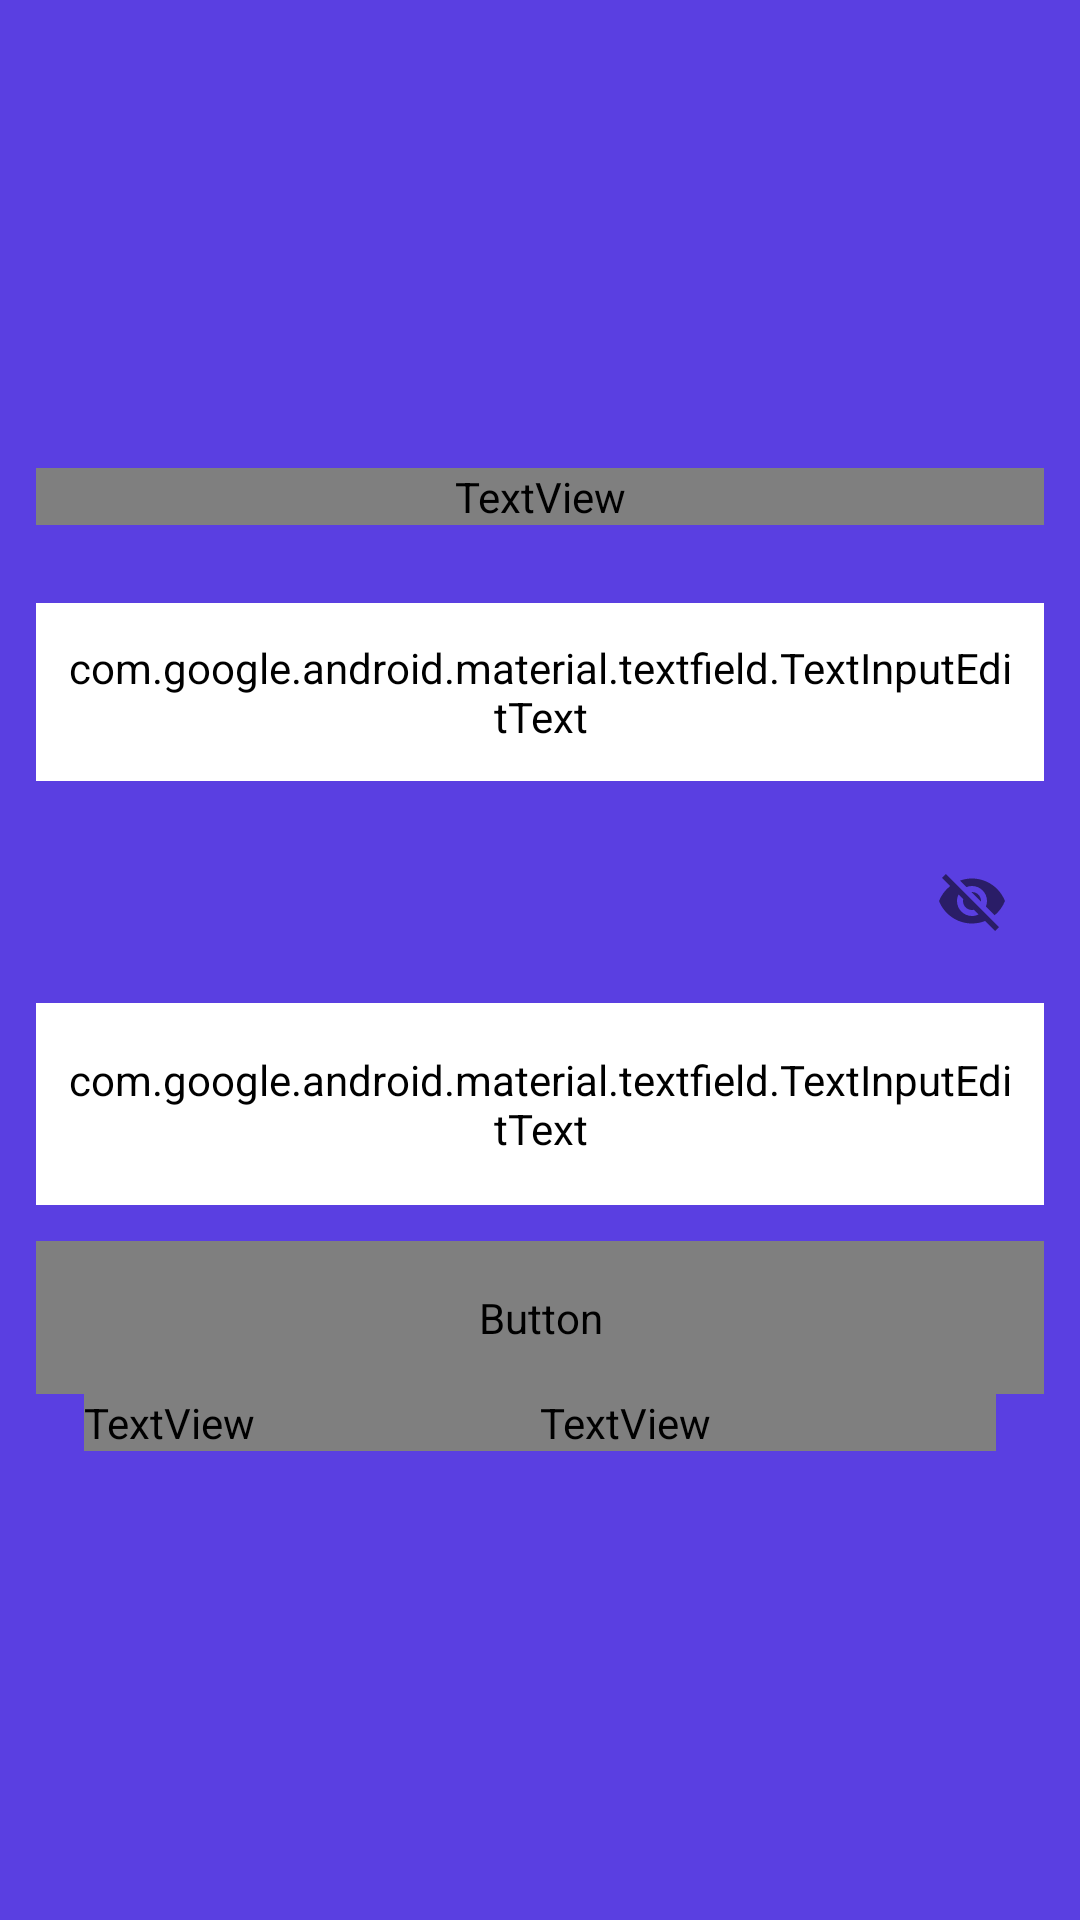

The Android layout XML behind this screen, and the referenced resources:
<!-- AndroidManifest.xml: application theme Theme.SellingManagement -->
<!-- res/layout/activity_login.xml -->
<?xml version="1.0" encoding="utf-8"?>
<LinearLayout xmlns:android="http://schemas.android.com/apk/res/android"
    xmlns:app="http://schemas.android.com/apk/res-auto"
    xmlns:tools="http://schemas.android.com/tools"
    android:layout_width="match_parent"
    android:layout_height="match_parent"
    tools:context=".Login"
    android:background="@color/background"
    android:gravity="center"
    android:orientation="vertical">
    <LinearLayout
        android:layout_width="match_parent"
        android:layout_height="wrap_content"
        android:orientation="vertical"
        android:paddingHorizontal="@dimen/body2">
        <TextView
            android:gravity="center"
            android:layout_width="match_parent"
            android:layout_height="wrap_content"
            android:text="Đăng nhập"
            android:textColor="@color/text"
            android:textSize="@dimen/heading1"
            android:fontFamily="@font/roboto_bold"/>
        <com.google.android.material.textfield.TextInputLayout
            android:layout_width="match_parent"
            android:layout_height="wrap_content"
            app:hintEnabled="false"
            android:layout_marginTop="@dimen/body1">
            <com.google.android.material.textfield.TextInputEditText
                android:id="@+id/login_user"
                android:layout_width="match_parent"
                android:layout_height="wrap_content"
                android:background="@drawable/background_view"
                android:backgroundTint="@color/white"
                android:textColor="@color/black"
                android:ems="10"
                android:drawableStart="@drawable/user"
                android:paddingHorizontal="@dimen/body3"
                android:drawablePadding="@dimen/body3"
                android:hint="Tài khoản"
                android:fontFamily="@font/roboto"
                android:textColorHint="@color/black"
                android:inputType="text"
                android:textSize="@dimen/body1"
                android:layout_marginTop="10dp"/>
        </com.google.android.material.textfield.TextInputLayout>

        <com.google.android.material.textfield.TextInputLayout
            android:layout_width="match_parent"
            android:layout_height="wrap_content"
            app:hintEnabled="false"
            app:passwordToggleEnabled="true"
            android:layout_marginTop="@dimen/body1">
            <com.google.android.material.textfield.TextInputEditText
                android:id="@+id/login_password"
                android:layout_width="match_parent"
                android:layout_height="wrap_content"
                android:background="@drawable/background_view"
                android:backgroundTint="@color/white"
                android:textColor="@color/black"
                android:ems="10"
                android:paddingHorizontal="@dimen/body3"
                android:drawablePadding="@dimen/body3"
                android:paddingVertical="@dimen/body1"
                android:drawableStart="@drawable/unlock"
                android:hint="Mật khẩu"
                android:fontFamily="@font/roboto"
                android:textColorHint="@color/black"
                android:inputType="textPassword"
                android:textSize="@dimen/body1"
                android:layout_marginTop="10dp"/>
        </com.google.android.material.textfield.TextInputLayout>
        <Button
            android:id="@+id/btnlogin"
            android:layout_marginTop="@dimen/body2"
            android:layout_width="match_parent"
            android:layout_height="wrap_content"
            android:text="Đăng nhập"
            android:textSize="@dimen/body4"
            android:paddingVertical="@dimen/body1"
            android:fontFamily="@font/roboto_bold"/>

        <LinearLayout
            android:layout_width="match_parent"
            android:layout_height="wrap_content"
            android:orientation="horizontal"
            android:paddingHorizontal="@dimen/body1">
            <TextView
                android:gravity="center"
                android:layout_width="wrap_content"
                android:layout_height="wrap_content"
                android:text="Bạn chưa có tài khoản?"
                android:textColor="@color/text"
                android:textSize="@dimen/body1"
                android:fontFamily="@font/roboto"/>

            <TextView
                android:layout_width="wrap_content"
                android:layout_height="wrap_content"
                android:layout_weight="1"
                android:fontFamily="@font/roboto_bold"
                android:gravity="end"
                android:text="Đăng kí"
                android:textColor="@color/text"
                android:textSize="@dimen/body1" />
        </LinearLayout>

    </LinearLayout>

</LinearLayout>
<!-- resources referenced by this layout -->
<resources>
  <color name="background">#FF5A3FE1</color>
  <color name="black">#FF000000</color>
  <color name="text">#FFECECEC</color>
  <color name="white">#FFFFFFFF</color>
  <dimen name="body1">16dp</dimen>
  <dimen name="body2">12dp</dimen>
  <dimen name="body3">10dp</dimen>
  <dimen name="body4">20dp</dimen>
  <dimen name="heading1">35dp</dimen>
  <!-- drawable background_view (drawable) -->
  <?xml version="1.0" encoding="utf-8"?>
  <shape xmlns:android="http://schemas.android.com/apk/res/android"
      android:shape="rectangle">
      <padding android:left="@dimen/body2"
          android:top="@dimen/body2"
          android:bottom="@dimen/body2"
          android:right="@dimen/body2"/>
      <solid android:color="@color/background"/>
      <corners android:radius="5dp" />
      <stroke android:width="3px"
          android:color="@color/primary"/>
  </shape>
  <!-- drawable unlock: png bitmap (drawable, 332 bytes) -->
  <!-- drawable user: png bitmap (drawable, 337 bytes) -->
  <style name="Theme.SellingManagement" parent="Base.Theme.SellingManagement" />
  <color name="primary">#FF3314C7</color>
  <style name="Base.Theme.SellingManagement" parent="Theme.Material3.DayNight.NoActionBar">
          <item name="background">@color/background</item>
          <item name="android:textColor">@color/text</item>
          <item name="statusBarBackground">@color/background</item>
          <item name="android:statusBarColor">@color/background</item>
          <item name="colorPrimary">@color/primary</item>
      </style>
</resources>
